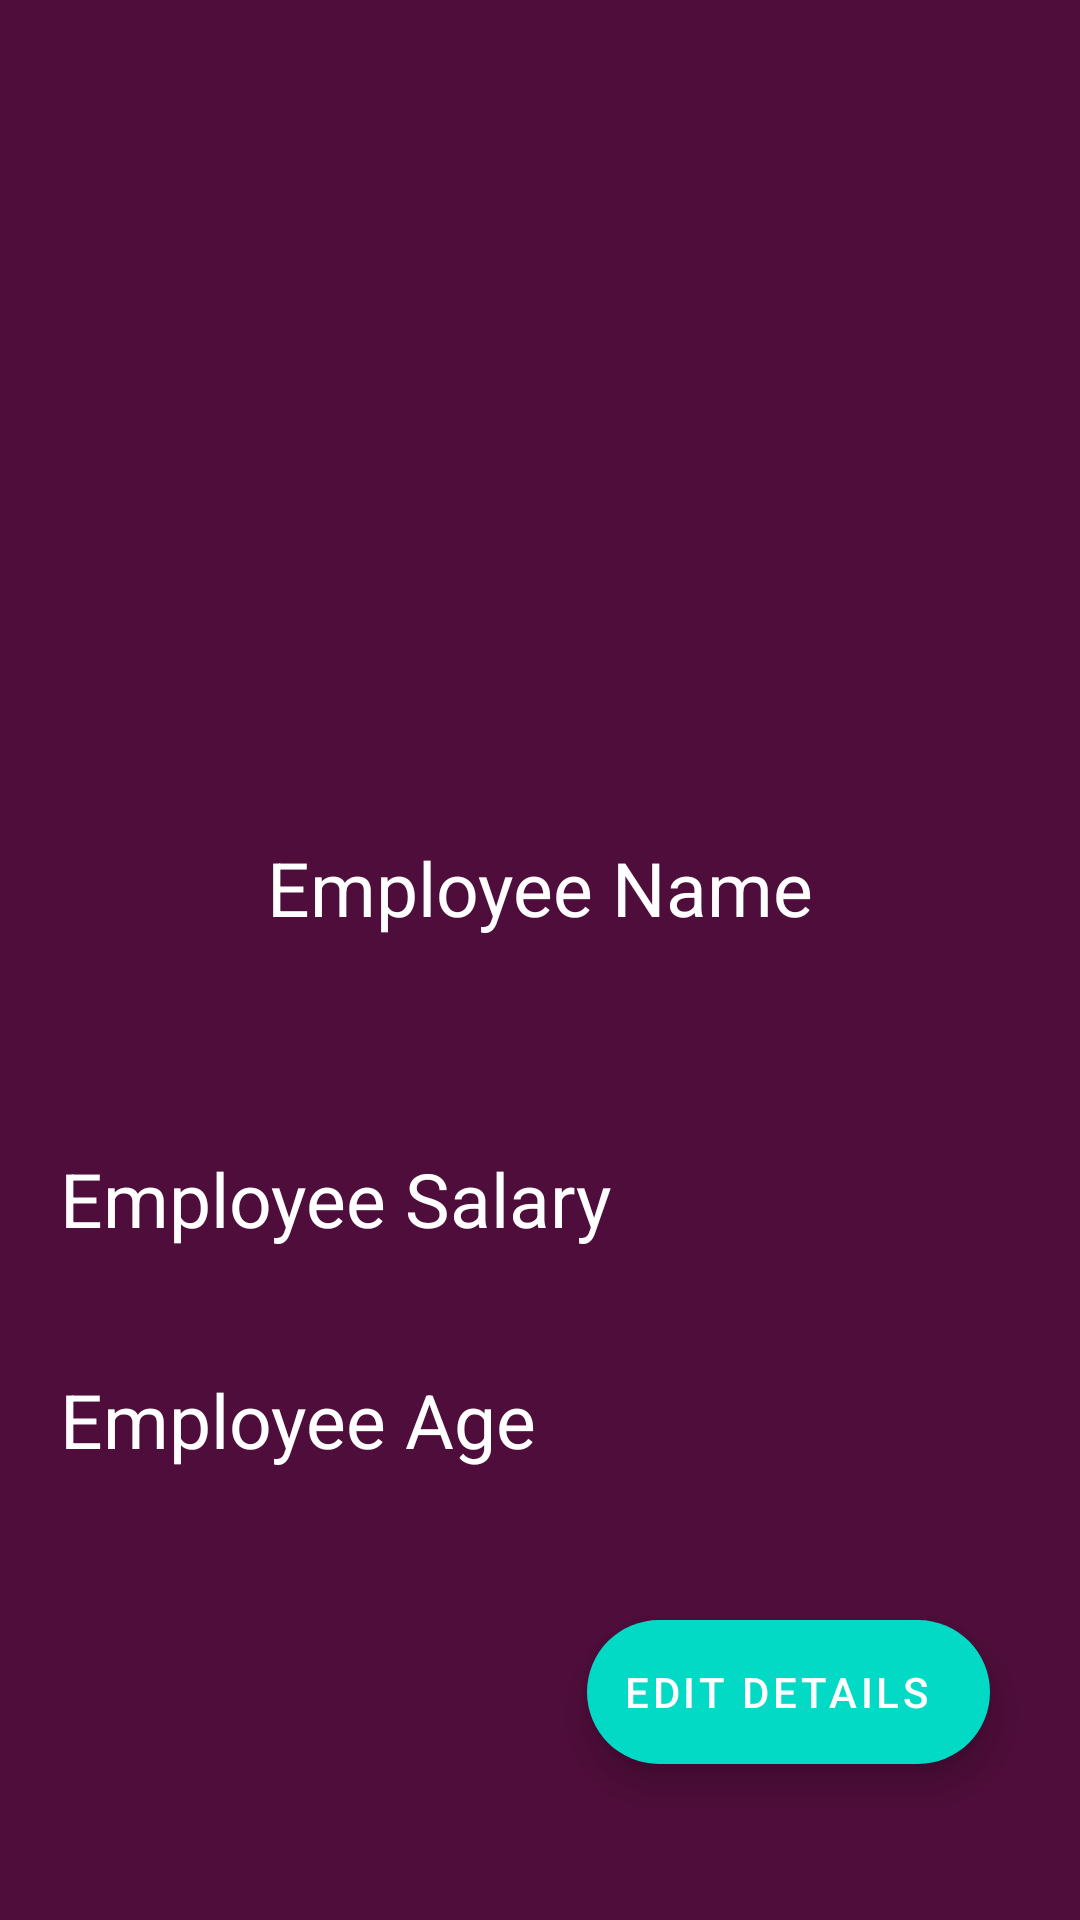

Layout XML and referenced resources for this Android screen:
<!-- AndroidManifest.xml: application theme Theme.MyApp -->
<!-- res/layout/fragment_employee_details.xml -->
<?xml version="1.0" encoding="utf-8"?>
<FrameLayout xmlns:android="http://schemas.android.com/apk/res/android"
    xmlns:tools="http://schemas.android.com/tools"
    android:layout_width="match_parent"
    android:layout_height="match_parent"
    xmlns:app="http://schemas.android.com/apk/res-auto"
    tools:context=".Fragments.EmployeeDetailsFragment">

  <LinearLayout
      android:background="#4E0D3A"
      android:orientation="vertical"
      android:layout_width="match_parent"
      android:layout_height="match_parent">

      <ImageView
          android:layout_width="match_parent"
          android:layout_height="229dp"
          android:background="@mipmap/emh"
          android:elevation="50dp"
          android:fadingEdge="vertical"
          android:fadingEdgeLength="210dp"
          android:outlineAmbientShadowColor="@color/colorAccent" />

      <TextView
          android:id="@+id/displayname"
          android:layout_width="wrap_content"
          android:layout_height="wrap_content"
          android:layout_gravity="center"
          android:layout_margin="50dp"
          android:text="Employee Name"
          android:textColor="#fff"
          android:textSize="25dp" />

      <TextView
          android:id="@+id/displaysalary"
          android:layout_width="wrap_content"
          android:layout_height="wrap_content"
          android:layout_margin="20dp"
          android:text="Employee Salary"
          android:textColor="#fff"
          android:textSize="25dp" />

      <TextView
          android:id="@+id/dispage"
          android:layout_width="wrap_content"
          android:layout_height="wrap_content"
          android:layout_margin="20dp"
          android:text="Employee Age"
          android:textColor="#fff"
          android:textSize="25dp" />

      <com.google.android.material.floatingactionbutton.ExtendedFloatingActionButton
          android:id="@+id/update"
          android:layout_width="wrap_content"
          android:layout_height="wrap_content"
          android:layout_gravity="right"
          android:layout_margin="30dp"
          android:layout_marginTop="40dp"
          android:gravity="center"
          android:text="EDIT DETAILS"
          android:textColor="#FFF"
          app:icon="@drawable/ic_people_outline_black_24dp" />
  </LinearLayout>
</FrameLayout>
<!-- resources referenced by this layout -->
<resources>
  <color name="colorAccent">#D81B60</color>
  <style name="Theme.MyApp" parent="Theme.MaterialComponents.DayNight.NoActionBar">
          
          <item name="colorPrimary">@color/colorPrimary</item>
          <item name="colorPrimaryDark">@color/colorPrimaryDark</item>
          <item name="colorAccent">@color/colorAccent</item>
      </style>
  <color name="colorPrimary">#6200EE</color>
  <color name="colorPrimaryDark">#04EBCB</color>
</resources>
